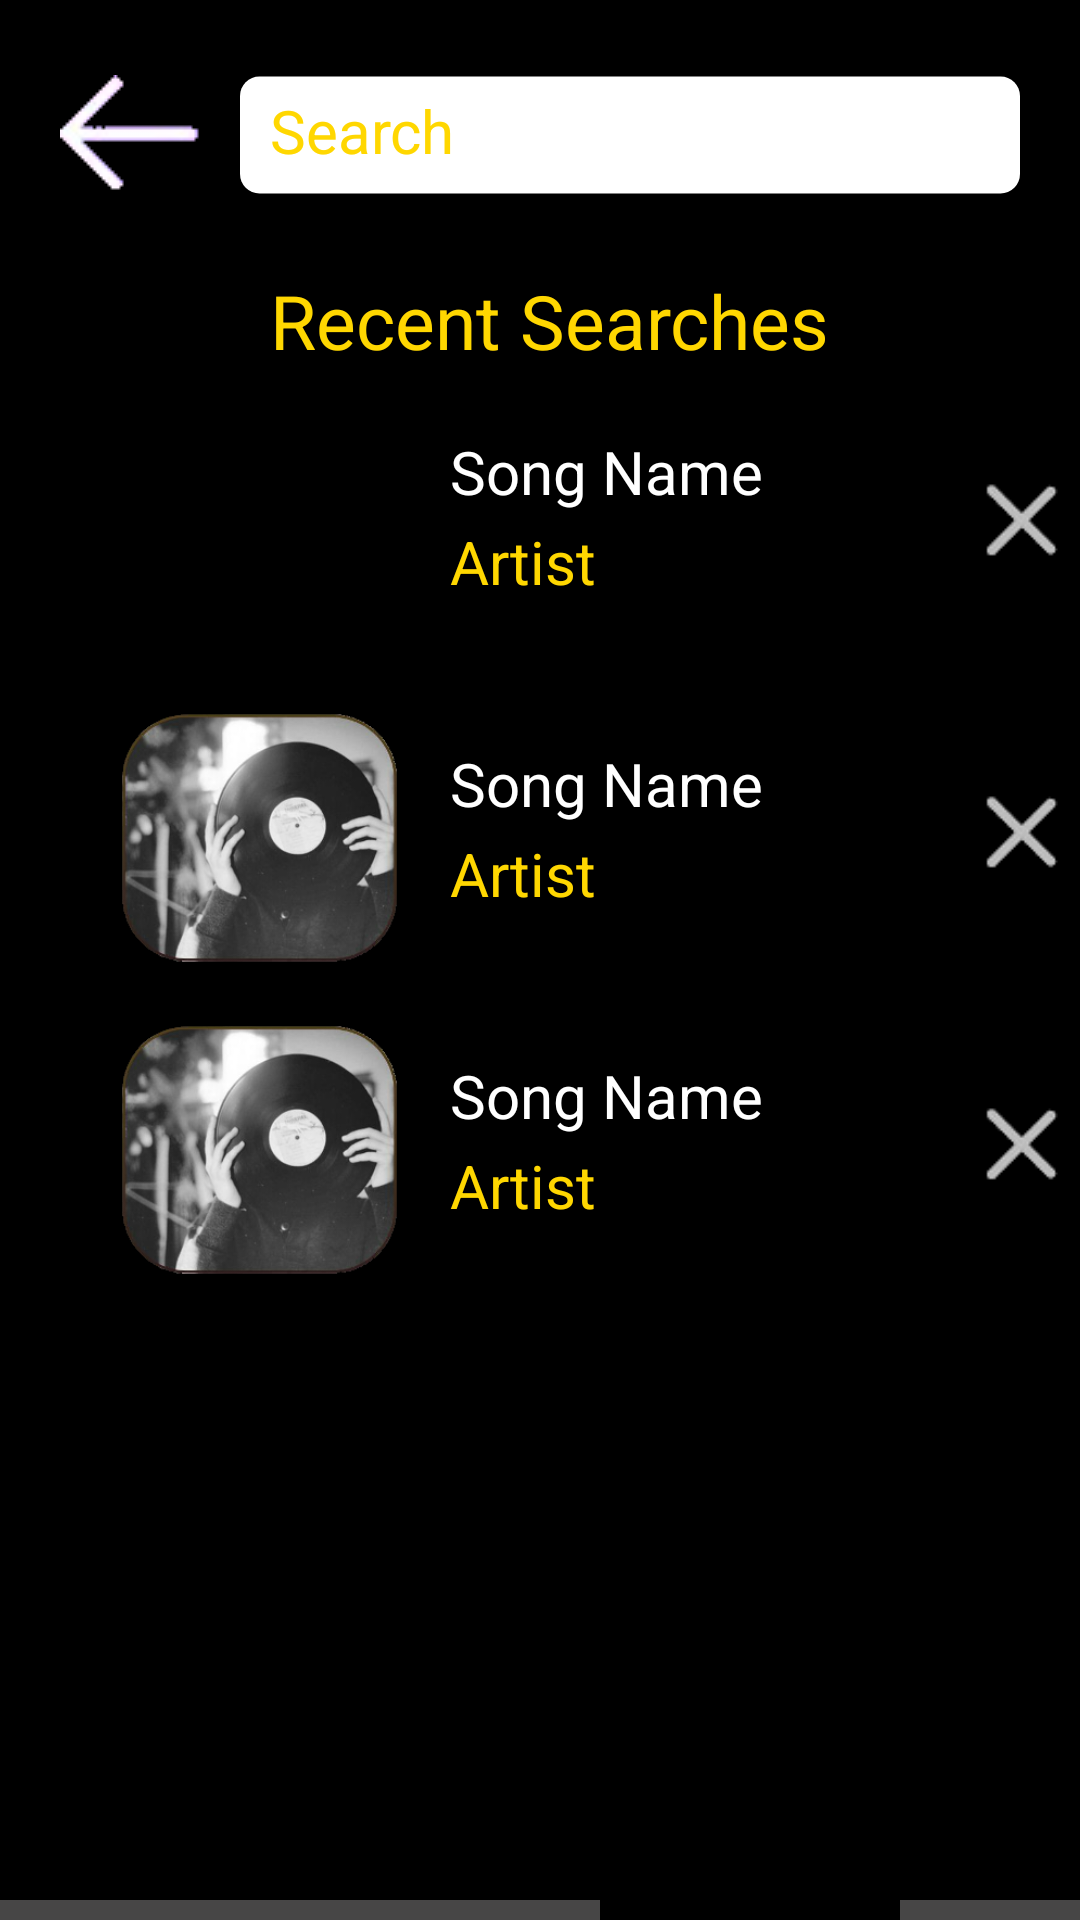

The Android layout XML behind this screen, and the referenced resources:
<!-- AndroidManifest.xml: application theme Theme.I181659_i190653 -->
<!-- res/layout/activity_screen20.xml -->
<?xml version="1.0" encoding="utf-8"?>
<LinearLayout xmlns:android="http://schemas.android.com/apk/res/android"
    xmlns:app="http://schemas.android.com/apk/res-auto"
    xmlns:tools="http://schemas.android.com/tools"
    android:layout_width="match_parent"
    android:background="@color/black"
    android:layout_height="match_parent"
    android:weightSum="3"
    android:orientation="vertical"
    tools:context=".screen20">

    <LinearLayout
        android:layout_width="match_parent"
        android:layout_height="950dp"
        android:layout_weight="1"
        android:orientation="vertical">

        <RelativeLayout
            android:layout_width="wrap_content"
            android:layout_height="wrap_content">

            <ImageView
                android:layout_marginTop="5dp"
                android:padding="20dp"
                android:layout_width="wrap_content"
                android:layout_height="wrap_content"
                android:src="@drawable/back"/>

            <ImageView
                android:layout_width="387dp"
                android:layout_height="90dp"

                android:layout_marginStart="60dp"
                android:padding="20dp"
                android:src="@drawable/namerectangle" />

            <TextView
                android:layout_width="wrap_content"
                android:layout_height="wrap_content"
                android:textColor="#FFD700"
                android:text="Search"
                android:layout_marginStart="90dp"
                android:layout_marginTop="30dp"
                android:textSize="20sp"
                />
        </RelativeLayout>

        <RelativeLayout
            android:layout_width="wrap_content"
            android:layout_height="wrap_content">

            <TextView
                android:layout_width="wrap_content"
                android:layout_height="wrap_content"
                android:textColor="#FFD700"
                android:text="Recent Searches"
                android:layout_marginStart="90dp"
                android:textSize="25sp"
                />
        </RelativeLayout>

        <RelativeLayout
            android:layout_width="wrap_content"
            android:layout_height="104dp">


            <ImageView
                android:layout_width="93dp"
                android:layout_height="match_parent"
                android:layout_marginStart="40dp"
                android:src="@drawable/desp" />

            <TextView
                android:layout_width="wrap_content"
                android:layout_height="wrap_content"
                android:text="Song Name"
                android:textColor="@color/white"
                android:layout_marginStart="150dp"
                android:layout_marginTop="20dp"
                android:textSize="20sp"
                />

            <TextView
                android:layout_width="wrap_content"
                android:layout_height="wrap_content"
                android:text="Artist"
                android:textColor="#FFD700"
                android:layout_marginStart="150dp"
                android:layout_marginTop="50dp"
                android:textSize="20sp"
                />

            <ImageView
                android:layout_marginTop="35dp"
                android:layout_width="wrap_content"
                android:layout_height="30dp"
                android:layout_marginStart="40dp"
                android:layout_alignParentEnd="true"
                android:src="@drawable/cross" />
        </RelativeLayout>

        <RelativeLayout
            android:layout_width="wrap_content"
            android:layout_height="104dp">


            <ImageView
                android:layout_width="93dp"
                android:layout_height="match_parent"
                android:layout_marginStart="40dp"
                android:src="@drawable/disk" />

            <TextView
                android:layout_width="wrap_content"
                android:layout_height="wrap_content"
                android:text="Song Name"
                android:textColor="@color/white"
                android:layout_marginStart="150dp"
                android:layout_marginTop="20dp"
                android:textSize="20sp"
                />

            <TextView
                android:layout_width="wrap_content"
                android:layout_height="wrap_content"
                android:text="Artist"
                android:textColor="#FFD700"
                android:layout_marginStart="150dp"
                android:layout_marginTop="50dp"
                android:textSize="20sp"
                />

            <ImageView
                android:layout_marginTop="35dp"
                android:layout_width="wrap_content"
                android:layout_height="30dp"
                android:layout_marginStart="40dp"
                android:layout_alignParentEnd="true"
                android:src="@drawable/cross" />
        </RelativeLayout>

        <RelativeLayout
            android:layout_width="wrap_content"
            android:layout_height="104dp">


            <ImageView
                android:layout_width="93dp"
                android:layout_height="match_parent"
                android:layout_marginStart="40dp"
                android:src="@drawable/disk" />

            <TextView
                android:layout_width="wrap_content"
                android:layout_height="wrap_content"
                android:text="Song Name"
                android:textColor="@color/white"
                android:layout_marginStart="150dp"
                android:layout_marginTop="20dp"
                android:textSize="20sp"
                />

            <TextView
                android:layout_width="wrap_content"
                android:layout_height="wrap_content"
                android:text="Artist"
                android:textColor="#FFD700"
                android:layout_marginStart="150dp"
                android:layout_marginTop="50dp"
                android:textSize="20sp"
                />

            <ImageView
                android:layout_marginTop="35dp"
                android:layout_width="wrap_content"
                android:layout_height="30dp"
                android:layout_marginStart="40dp"
                android:layout_alignParentEnd="true"
                android:src="@drawable/cross" />
        </RelativeLayout>


    </LinearLayout>

    <LinearLayout
        android:layout_width="match_parent"
        android:layout_height="match_parent"
        android:background="@drawable/actionbar"
        android:layout_weight="2">


        <ImageView
            android:id="@+id/like"
            android:layout_width="100dp"
            android:layout_height="100dp"
            android:layout_alignParentBottom="true"
            android:src="@drawable/like1">
        </ImageView>

        <ImageView
            android:id="@+id/add"
            android:layout_width="100dp"
            android:layout_height="100dp"
            android:layout_toRightOf="@id/like"
            android:layout_alignParentBottom="true"
            android:src="@drawable/add1">

        </ImageView>

        <ImageView
            android:id="@+id/search"
            android:layout_width="100dp"
            android:layout_alignParentBottom="true"
            android:layout_height="100dp"
            android:background="@color/black"
            android:layout_toRightOf="@id/add"
            android:src="@drawable/search1"></ImageView>

        <ImageView
            android:id="@+id/later"
            android:layout_width="100dp"
            android:layout_height="100dp"
            android:layout_alignParentBottom="true"
            android:layout_marginLeft="10dp"
            android:layout_toRightOf="@id/search"
            android:src="@drawable/llater"></ImageView>






    </LinearLayout>





</LinearLayout>
<!-- resources referenced by this layout -->
<resources>
  <!-- drawable actionbar (drawable-v24) -->
  <?xml version="1.0" encoding="utf-8"?>
  <shape xmlns:android="http://schemas.android.com/apk/res/android">
  
      <size
          android:width="500dp"
          android:height="100dp">
  
      </size>
  
      <solid
          android:color="#474646">
      </solid>
  
      <corners
          android:radius="0dp">
  
      </corners>
  </shape>
  <!-- drawable add1: png bitmap (drawable-v24, 6671 bytes) -->
  <!-- drawable back: png bitmap (drawable-v24, 1223 bytes) -->
  <!-- drawable cross: png bitmap (drawable-v24, 1543 bytes) -->
  <!-- drawable disk: png bitmap (drawable-v24, 65536 bytes) -->
  <!-- drawable like1: png bitmap (drawable-v24, 9860 bytes) -->
  <!-- drawable llater: png bitmap (drawable-v24, 14750 bytes) -->
  <!-- drawable namerectangle (drawable-v24) -->
  <?xml version="1.0" encoding="utf-8"?>
  <shape xmlns:android="http://schemas.android.com/apk/res/android"
      android:shape="rectangle">
  
      <solid
          android:color="#ffff"/>
  
      <size
          android:width="400dp"
          android:height="60dp"/>
  
      <corners
          android:topLeftRadius="10dp"
          android:topRightRadius="10dp"
          android:bottomLeftRadius="10dp"
          android:bottomRightRadius="10dp"/>
  
  
  
  </shape>
  <!-- drawable search1: png bitmap (drawable-v24, 13254 bytes) -->
  <style name="Theme.I181659_i190653" parent="Theme.MaterialComponents.DayNight.DarkActionBar">
          
          <item name="colorPrimary">@color/purple_500</item>
          <item name="colorPrimaryVariant">@color/purple_700</item>
          <item name="colorOnPrimary">@color/white</item>
          
          <item name="colorSecondary">@color/teal_200</item>
          <item name="colorSecondaryVariant">@color/teal_700</item>
          <item name="colorOnSecondary">@color/black</item>
          
          <item name="android:statusBarColor" tools:targetApi="l">?attr/colorPrimaryVariant</item>
          
      </style>
  <!-- not gathered from this repository: default colours our renderer supplied (Android Studio template values) -->
  <color name="purple_500">#FF6200EE</color>
  <color name="purple_700">#FF3700B3</color>
  <color name="teal_200">#FF03DAC5</color>
  <color name="teal_700">#FF018786</color>
  <color name="black">#FF000000</color>
  <color name="white">#FFFFFFFF</color>
</resources>
